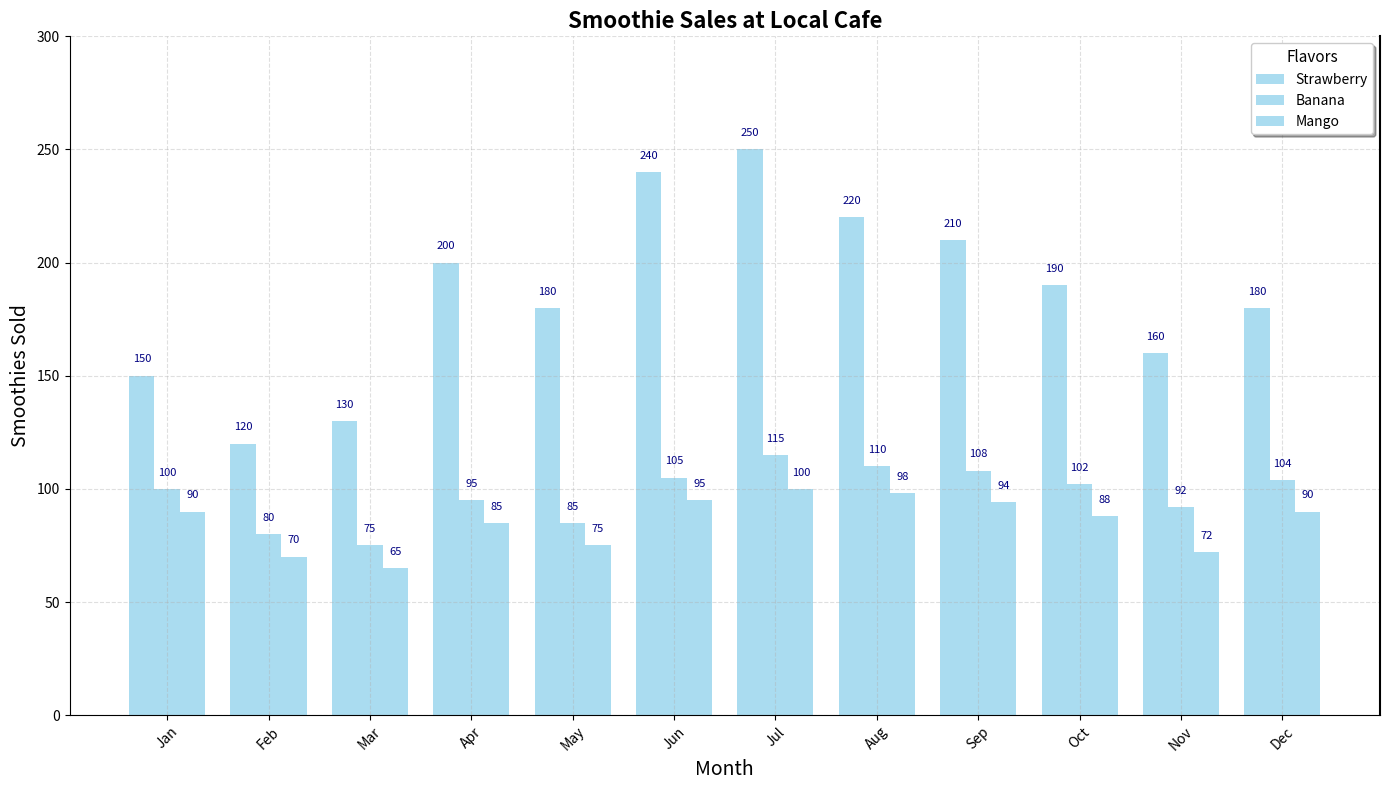

Here is the Python script that generated this plot:
import matplotlib.pyplot as plt
import numpy as np

flavors = ['Strawberry', 'Banana', 'Mango']
sales_data = {
    'Strawberry': [150, 120, 130, 200, 180, 240, 250, 220, 210, 190, 160, 180],
    'Banana': [100, 80, 75, 95, 85, 105, 115, 110, 108, 102, 92, 104],
    'Mango': [90, 70, 65, 85, 75, 95, 100, 98, 94, 88, 72, 90]
}

total_sales = {flavor: sum(sales) for flavor, sales in sales_data.items()}
sorted_flavors = sorted(total_sales, key=total_sales.get, reverse=True)
sorted_sales_data = [sales_data[flavor] for flavor in sorted_flavors]

months = ['Jan', 'Feb', 'Mar', 'Apr', 'May', 'Jun', 'Jul', 'Aug', 'Sep', 'Oct', 'Nov', 'Dec']
months_idx = np.arange(len(months))

fig, ax = plt.subplots(figsize=(14, 8))

bar_width = 0.25
single_color = 'skyblue'  # Consistent color for all bars

for i, flavor in enumerate(sorted_flavors):
    ax.bar(months_idx + i * bar_width, sorted_sales_data[i],
           width=bar_width, label=flavor, alpha=0.7, color=single_color)

ax.set_title('Smoothie Sales at Local Cafe', fontsize=16, fontweight='bold')
ax.set_xlabel('Month', fontsize=14)
ax.set_ylabel('Smoothies Sold', fontsize=14)
ax.set_xticks(months_idx + bar_width)
ax.set_xticklabels(months, fontsize=10, rotation=45)

ax.legend(title='Flavors', fontsize=10, title_fontsize='11', loc='upper right', shadow=True)
ax.grid(True, linestyle='--', alpha=0.4)

ax.spines['top'].set_visible(False)
ax.spines['right'].set_linewidth(1.5)
ax.set_ylim(0, 300)

for i, sales in enumerate(sorted_sales_data):
    for j, value in enumerate(sales):
        ax.text(j + i * bar_width, value + 5, str(value),
                ha='center', va='bottom', fontsize=8, color='navy')

plt.tight_layout()
plt.show()
